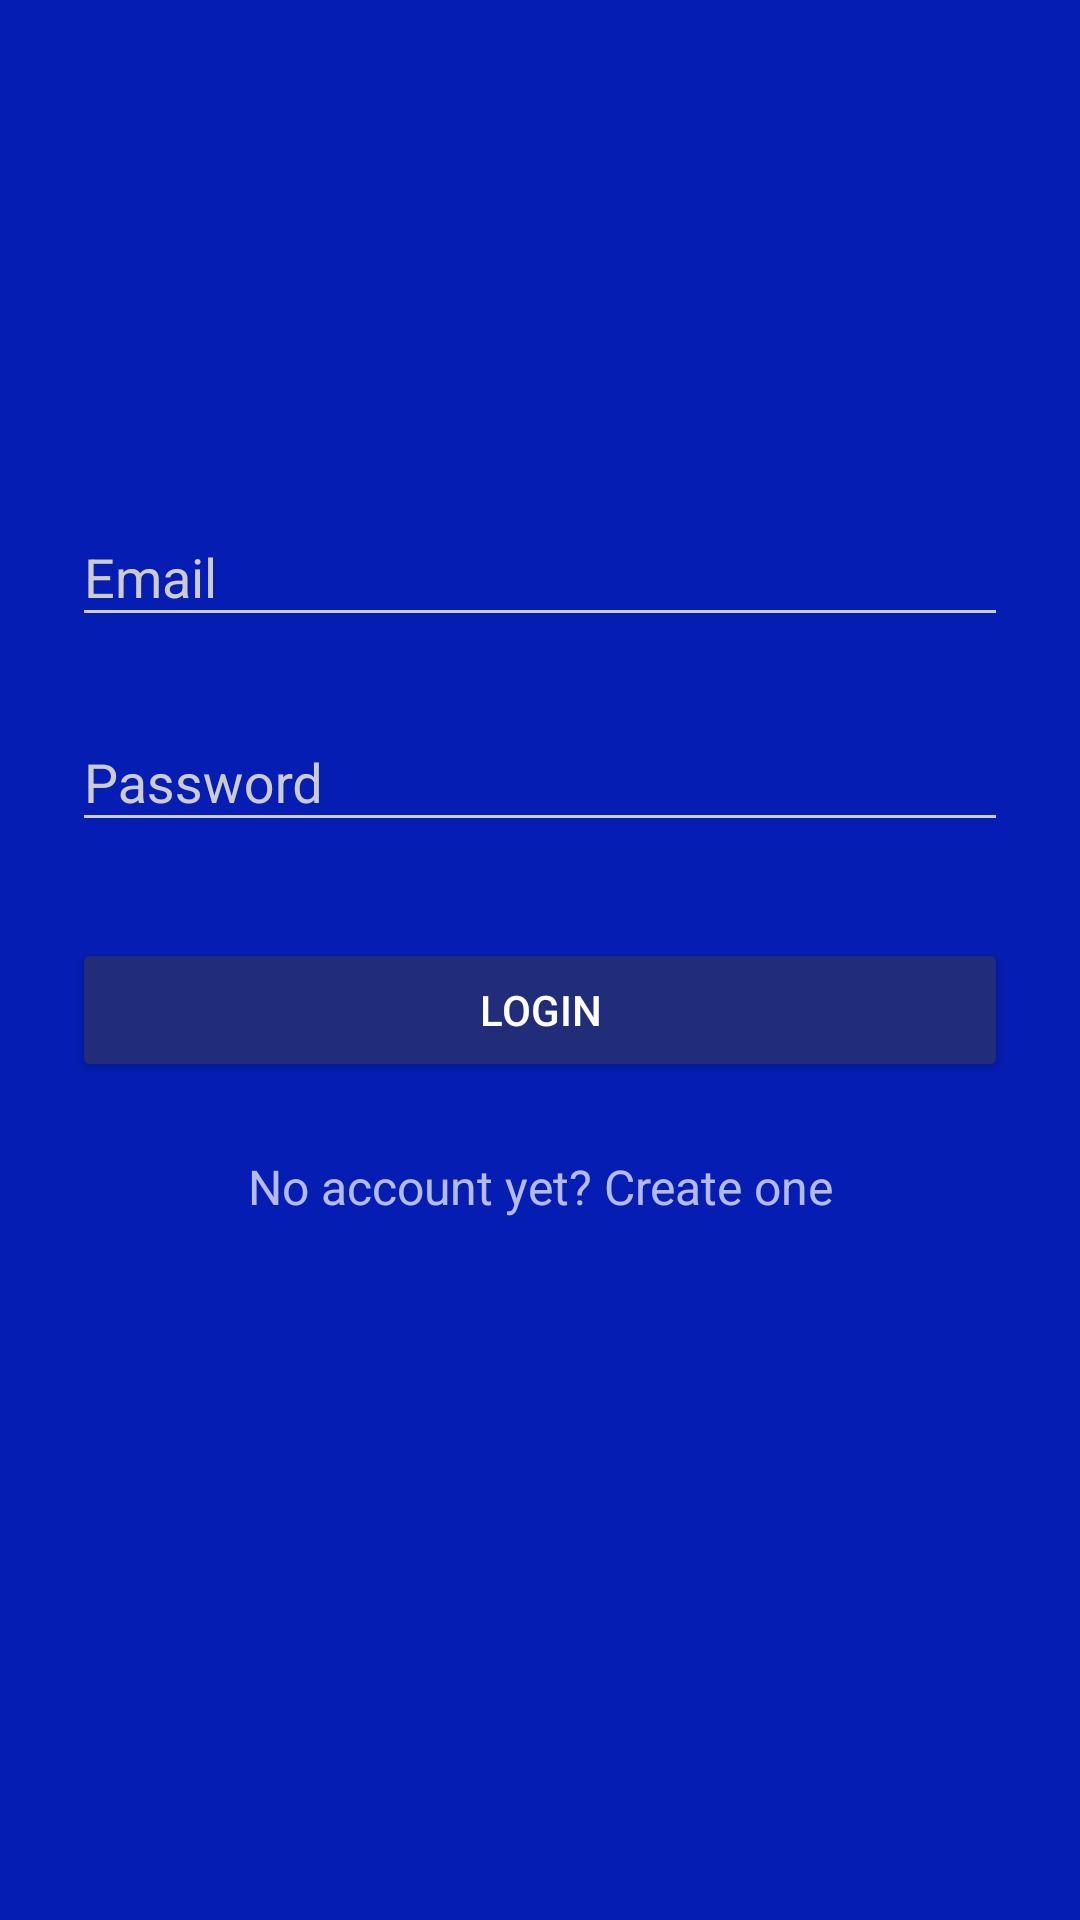

Here is an Android app screen rendered from its layout file. Give the layout XML and the strings, colors and styles it references.
<!-- AndroidManifest.xml: application theme AppTheme.Dark -->
<!-- res/layout/activity_main.xml -->
<?xml version="1.0" encoding="utf-8"?>
<ScrollView xmlns:android="http://schemas.android.com/apk/res/android"
    android:layout_width="fill_parent"
    android:layout_height="fill_parent"
    android:fitsSystemWindows="true">

    <LinearLayout
        android:orientation="vertical"
        android:layout_width="match_parent"
        android:layout_height="wrap_content"
        android:paddingTop="56dp"
        android:paddingLeft="24dp"
        android:paddingRight="24dp">

        <ImageView android:src="@mipmap/ic_launcher"
            android:layout_width="wrap_content"
            android:layout_height="72dp"
            android:layout_marginBottom="24dp"
            android:layout_gravity="center_horizontal" />

        
        <android.support.design.widget.TextInputLayout
            android:layout_width="match_parent"
            android:layout_height="wrap_content"
            android:layout_marginTop="8dp"
            android:layout_marginBottom="8dp">

            <EditText
                android:id="@+id/etEmail"
                android:layout_width="match_parent"
                android:layout_height="wrap_content"
                android:hint="Email"
                android:inputType="textEmailAddress" />
        </android.support.design.widget.TextInputLayout>

        
        <android.support.design.widget.TextInputLayout
            android:layout_width="match_parent"
            android:layout_height="wrap_content"
            android:layout_marginTop="8dp"
            android:layout_marginBottom="8dp">

            <EditText
                android:id="@+id/etPassword"
                android:layout_width="match_parent"
                android:layout_height="wrap_content"
                android:hint="Password"
                android:inputType="textPassword" />
        </android.support.design.widget.TextInputLayout>

        <android.support.v7.widget.AppCompatButton
            android:id="@+id/btn_login"
            android:layout_width="fill_parent"
            android:layout_height="wrap_content"
            android:layout_marginTop="24dp"
            android:layout_marginBottom="24dp"
            android:padding="12dp"
            android:text="Login"
            android:onClick="logar"/>

        <TextView android:id="@+id/link_cadastrar_usuario"
            android:layout_width="fill_parent"
            android:layout_height="wrap_content"
            android:layout_marginBottom="24dp"
            android:text="No account yet? Create one"
            android:gravity="center"
            android:textSize="16sp"
            android:onClick="cadastrarUsuario"/>

    </LinearLayout>
</ScrollView>
<!-- resources referenced by this layout -->
<resources>
  <style name="AppTheme.Dark" parent="Theme.AppCompat.NoActionBar">
          <item name="colorPrimary">@color/primary</item>
          <item name="colorPrimaryDark">@color/primary_dark</item>
          <item name="colorAccent">@color/accent</item>
  
          <item name="android:windowBackground">@color/primary</item>
  
          <item name="colorControlNormal">@color/iron</item>
          <item name="colorControlActivated">@color/white</item>
          <item name="colorControlHighlight">@color/white</item>
          <item name="android:textColorHint">@color/iron</item>
  
          <item name="colorButtonNormal">@color/primary_darker</item>
          <item name="android:colorButtonNormal">@color/primary_darker</item>
      </style>
  <color name="primary">#051db3</color>
  <color name="primary_dark">#4e61cf</color>
  <color name="accent">#448AFF</color>
  <color name="iron">#CCCCCC</color>
  <color name="white">#FFFFFF</color>
  <color name="primary_darker">#212d79</color>
</resources>
